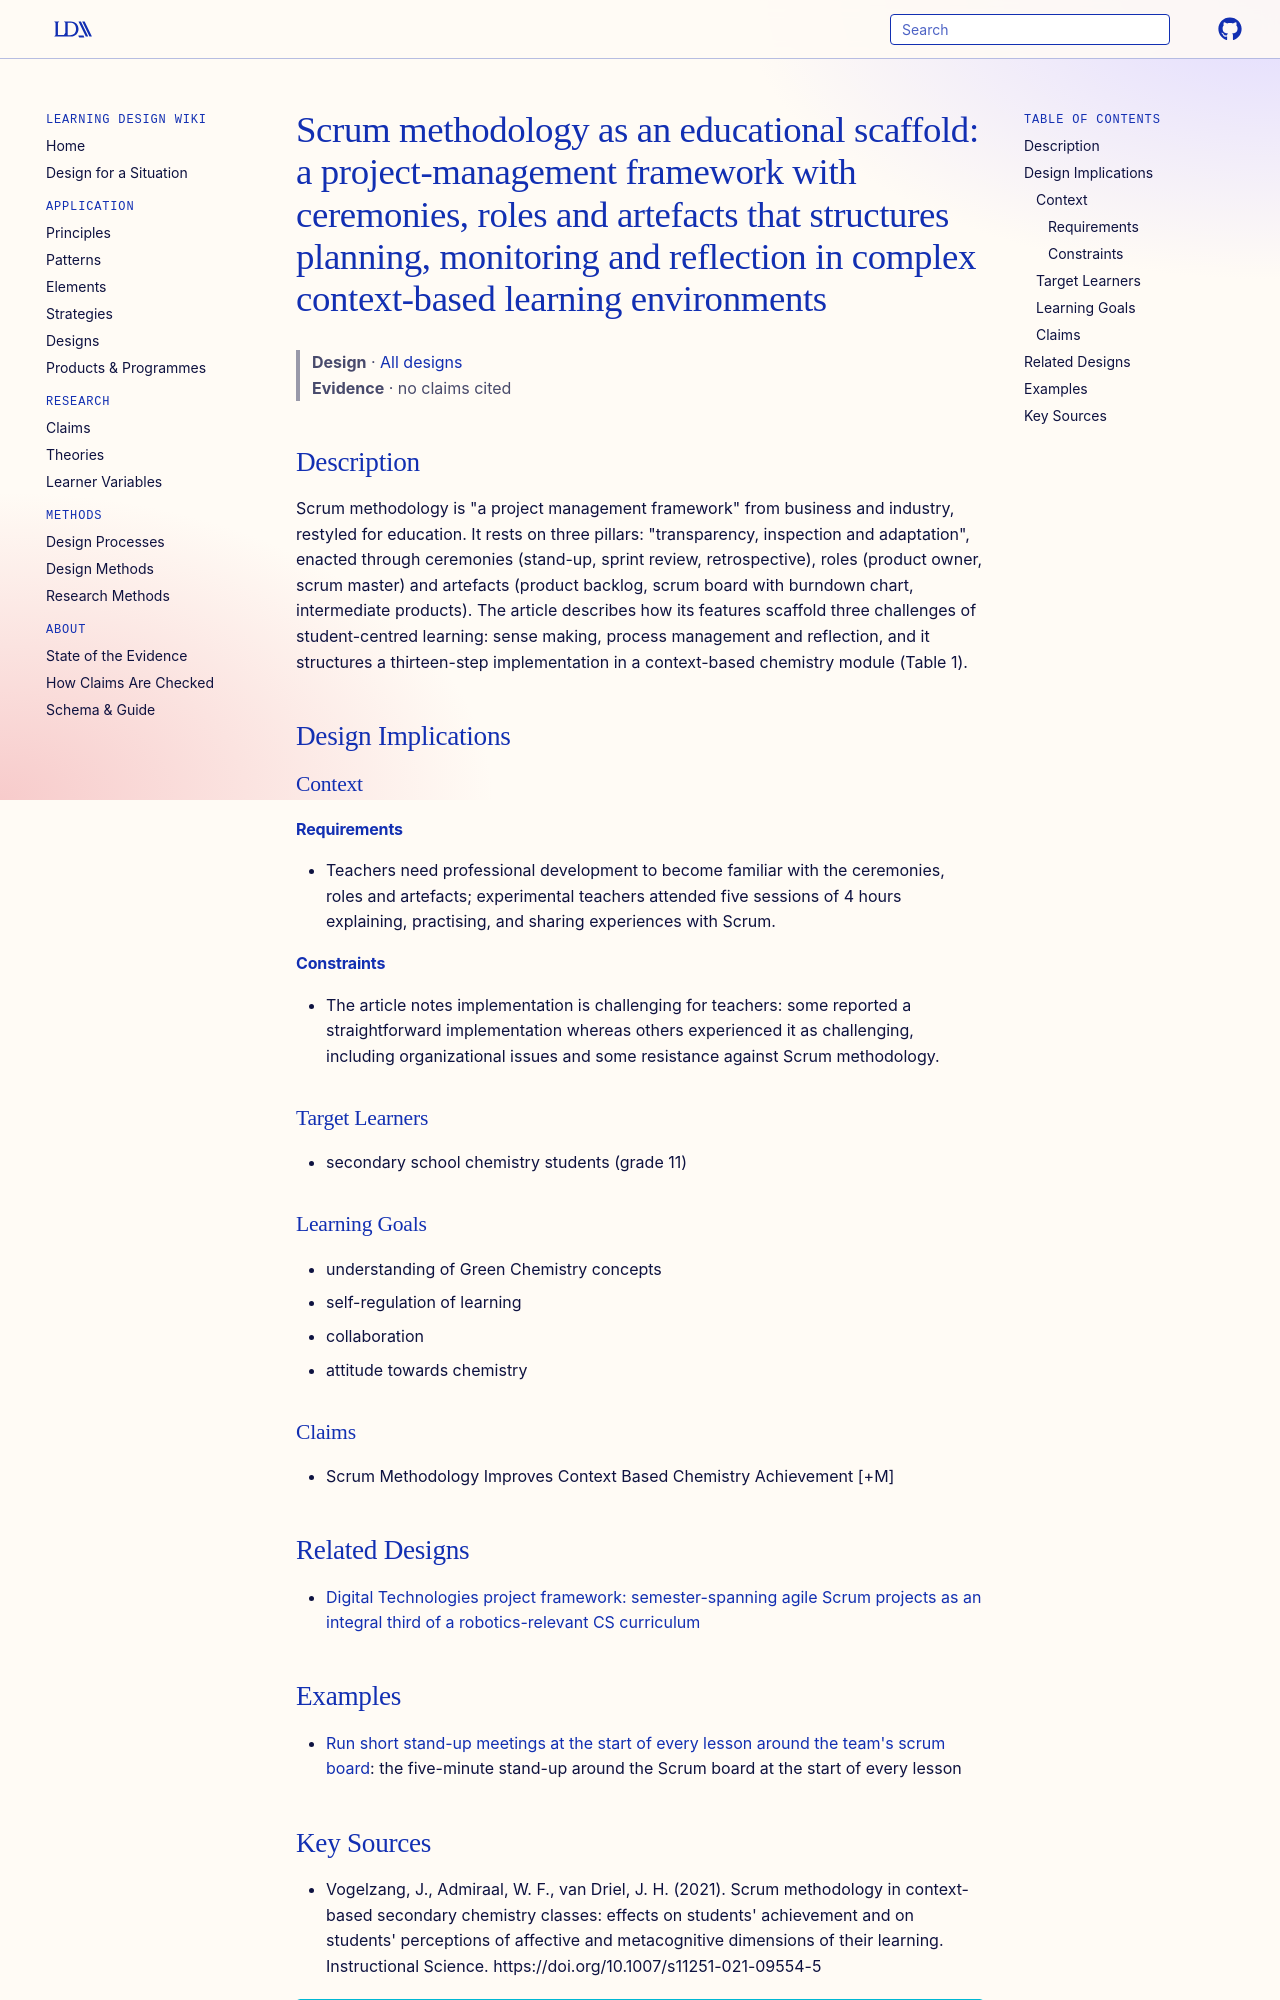

repository: Learning-Design-Alliance/learning-wiki · page: designs/scrum-methodology-educational-scaffold-framework/index.html · generator: mkdocs

---
type: design
id: scrum-methodology-educational-scaffold-framework
title: "Scrum methodology as an educational scaffold: a project-management framework with ceremonies, roles and artefacts that structures planning, monitoring and reflection in complex context-based learning environments"
description: "Scrum methodology is \"a project management framework\" from business and industry, restyled for education."
status: review
generated:
  by: "process:settle-candidates"
  at: 2026-10-18
sources:
  - id: vogelzang-2021
    resource: "https://doi.org/10.1007/s11251-021-09554-5"
    title: "Vogelzang, J., Admiraal, W. F., van Driel, J. H. (2021). Scrum methodology in context-based secondary chemistry classes: effects on students' achievement and on students' perceptions of affective and metacognitive dimensions of their learning. Instructional Science. https://doi.org/10.1007/s11251-021-09554-5"
    author: Vogelzang, J., Admiraal, W. F., van Driel, J. H
---

# Scrum methodology as an educational scaffold: a project-management framework with ceremonies, roles and artefacts that structures planning, monitoring and reflection in complex context-based learning environments

> **Design** · [All designs](index.md)
> **Evidence** · no claims cited

## Description
Scrum methodology is "a project management framework" from business and industry, restyled for education. It rests on three pillars: "transparency, inspection and adaptation", enacted through ceremonies (stand-up, sprint review, retrospective), roles (product owner, scrum master) and artefacts (product backlog, scrum board with burndown chart, intermediate products). The article describes how its features scaffold three challenges of student-centred learning: sense making, process management and reflection, and it structures a thirteen-step implementation in a context-based chemistry module (Table 1).

## Design Implications

### Context
#### Requirements
- Teachers need professional development to become familiar with the ceremonies, roles and artefacts; experimental teachers attended five sessions of 4 hours explaining, practising, and sharing experiences with Scrum.
#### Constraints
- The article notes implementation is challenging for teachers: some reported a straightforward implementation whereas others experienced it as challenging, including organizational issues and some resistance against Scrum methodology.

### Target Learners
- secondary school chemistry students (grade 11)

### Learning Goals
- understanding of Green Chemistry concepts
- self-regulation of learning
- collaboration
- attitude towards chemistry

### Claims
- Scrum Methodology Improves Context Based Chemistry Achievement [+M]

## Related Designs

- [Digital Technologies project framework: semester-spanning agile Scrum projects as an integral third of a robotics-relevant CS curriculum](digital-technologies-agile-project-framework.md)

## Examples

- [Run short stand-up meetings at the start of every lesson around the team's scrum board](../strategies/stand-up-meeting-at-start-of-every-lesson.md): the five-minute stand-up around the Scrum board at the start of every lesson
